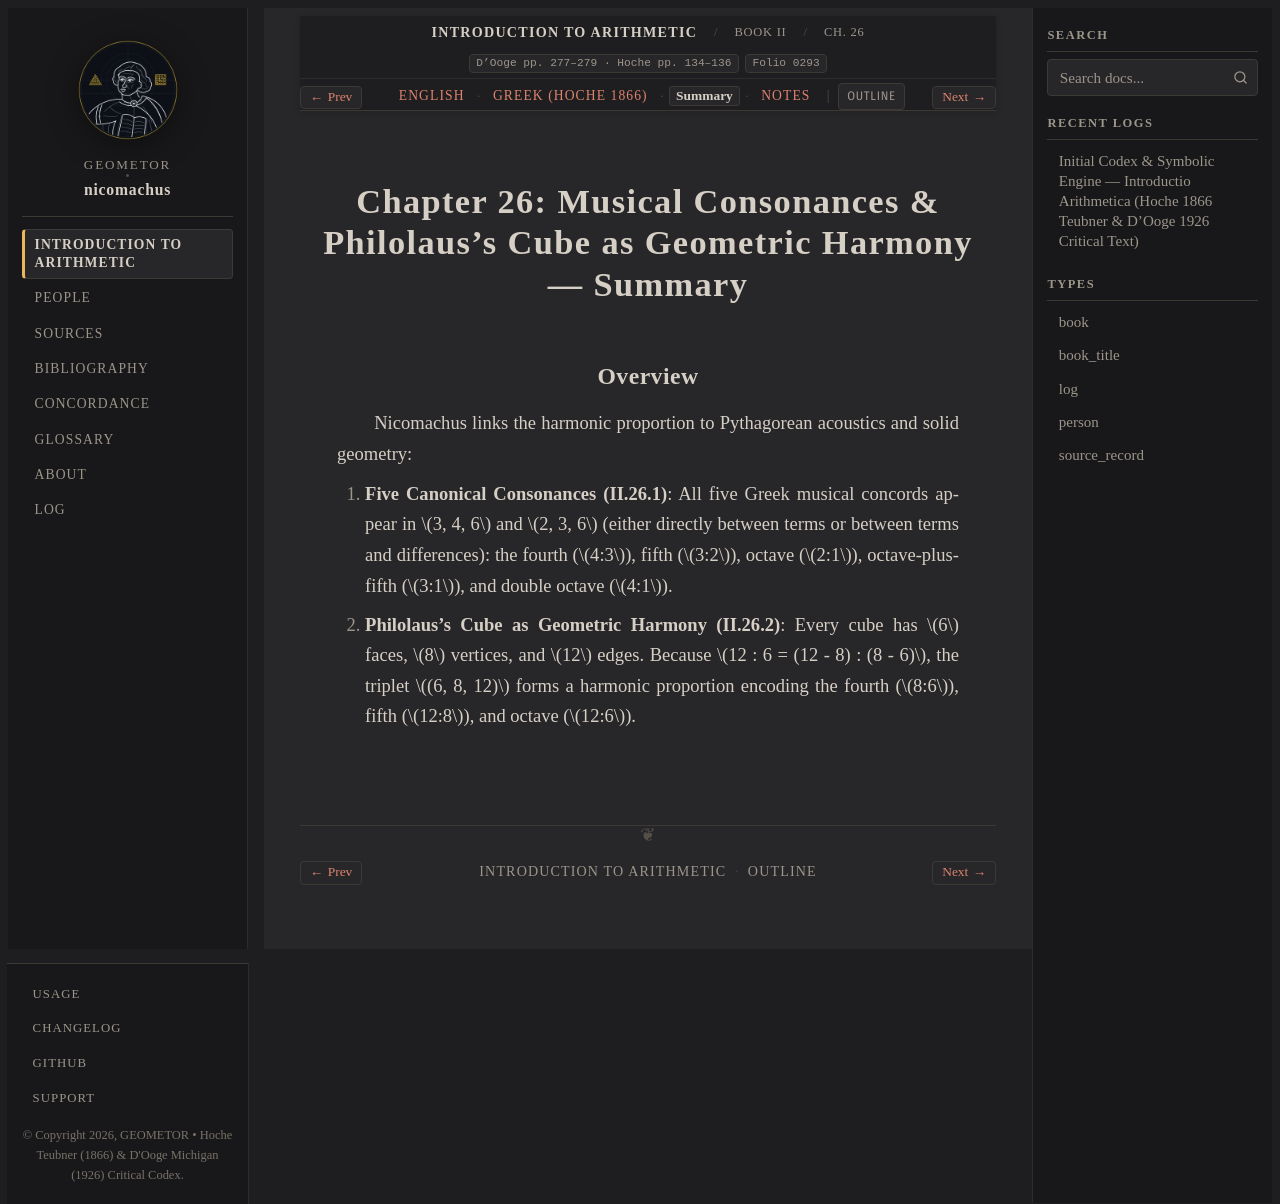

repository: geometor/nicomachus · page: introductio_arithmetica/book_02/ch_26/summary.html · generator: sphinx

:order: 26
:layout: book
:breadcrumb_title: Ch. 26: Musical Consonances & Cube Harmony (Summary)
:title: Chapter 26: Musical Consonances & Philolaus's Cube as Geometric Harmony — Summary
:canonical_id: Book II, Ch. 26
:original_id: D'Ooge pp. 277–279 · Hoche pp. 134–136
:folio: introductio_arithmetica:0293
:hero: /_static/figures/three-classical-means-semicircle.svg
:tracks: English: index | Greek: el | Summary: summary | Notes: notes

.. _nicomachus-summary-2-26:

=================================================================================
Chapter 26: Musical Consonances & Philolaus's Cube as Geometric Harmony — Summary
=================================================================================

.. folio:: introductio_arithmetica:0293
   :page: p. 277

Overview
--------

Nicomachus links the harmonic proportion to Pythagorean acoustics and solid geometry:

1. **Five Canonical Consonances (II.26.1)**: All five Greek musical concords appear in :math:`3, 4, 6` and :math:`2, 3, 6` (either directly between terms or between terms and differences): the fourth (:math:`4:3`), fifth (:math:`3:2`), octave (:math:`2:1`), octave-plus-fifth (:math:`3:1`), and double octave (:math:`4:1`).
2. **Philolaus's Cube as Geometric Harmony (II.26.2)**: Every cube has :math:`6` faces, :math:`8` vertices, and :math:`12` edges. Because :math:`12 : 6 = (12 - 8) : (8 - 6)`, the triplet :math:`(6, 8, 12)` forms a harmonic proportion encoding the fourth (:math:`8:6`), fifth (:math:`12:8`), and octave (:math:`12:6`).
